Image classification data set "GCD" (stefan-alex02/UBB-Y3-AI-Research on GitHub). Class labels (7): cumulus, altocumulus, cirrus, clear sky, stratocumulus, cumulonimbus, mixed clouds.

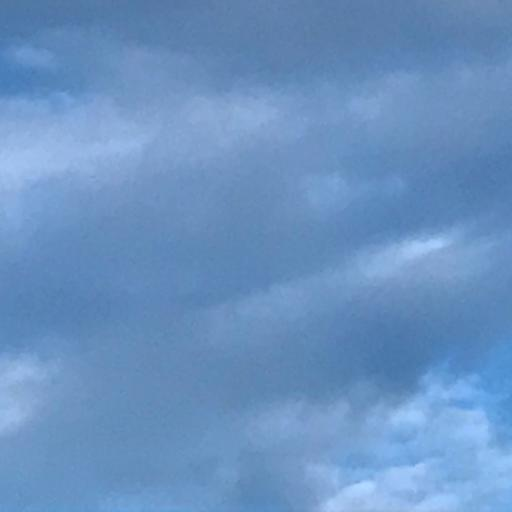
Label: stratocumulus

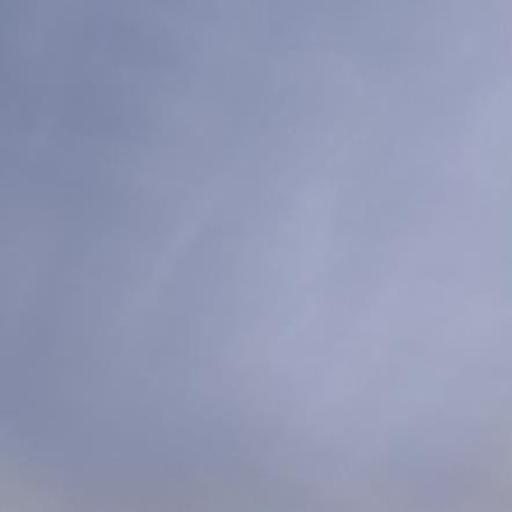
Label: cirrus

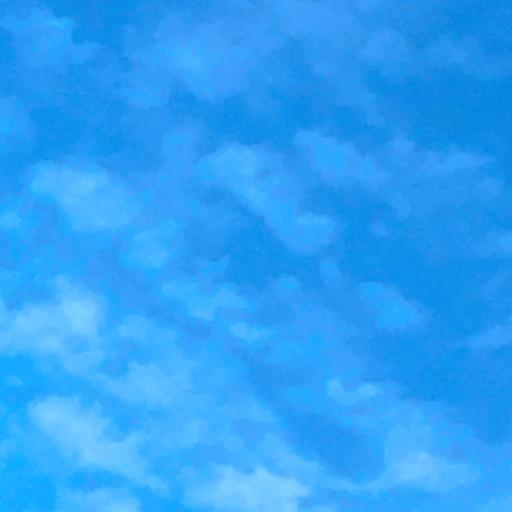
Label: altocumulus

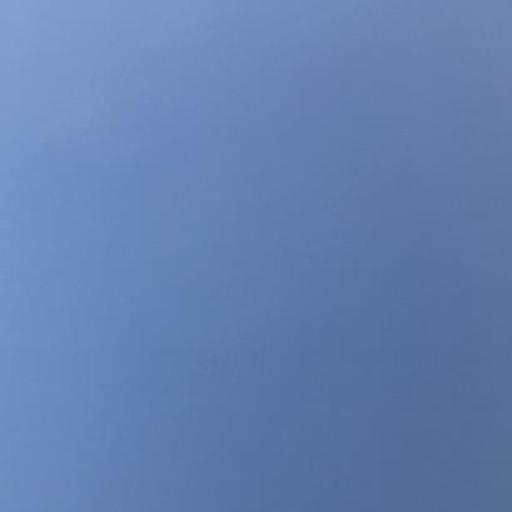
Label: clear sky

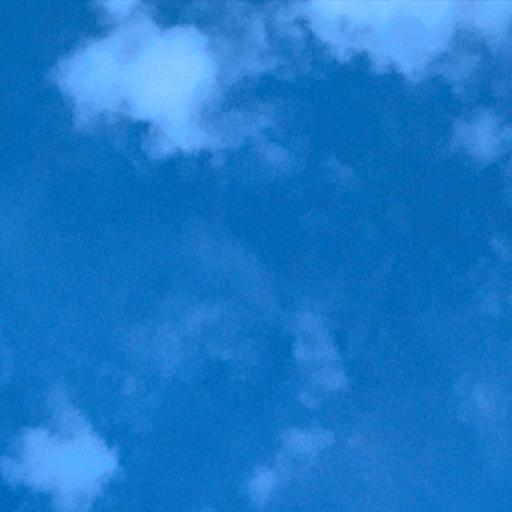
Label: cumulus

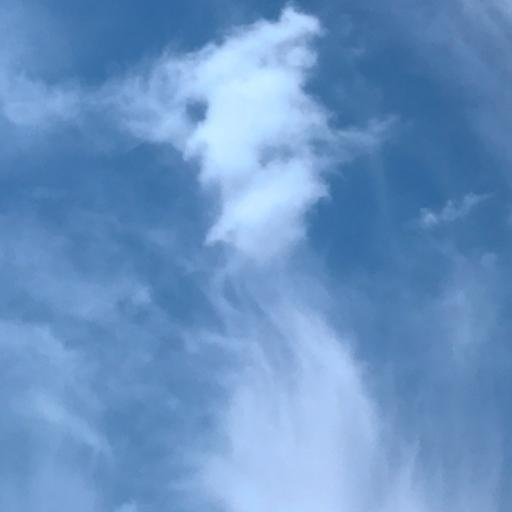
Label: mixed clouds
